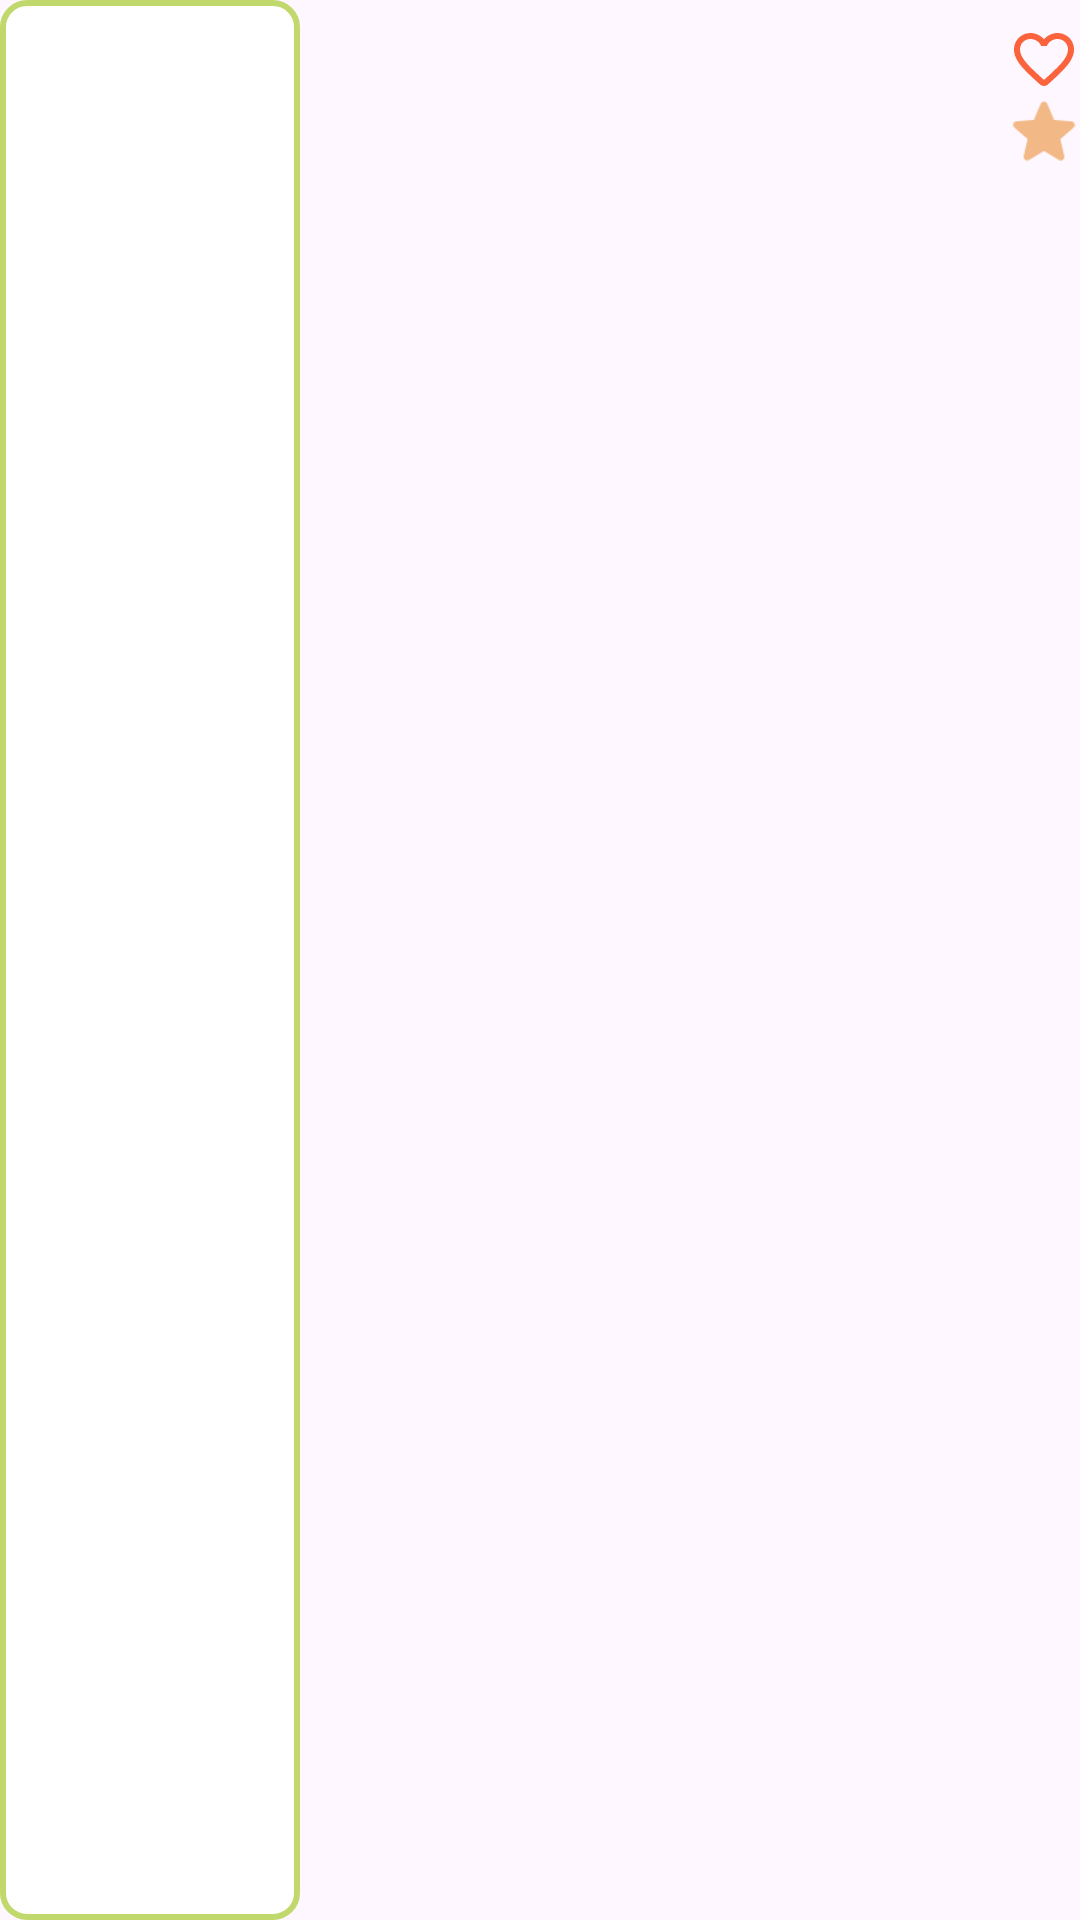

Write the Android layout XML for this screen, with the resource values it uses.
<!-- AndroidManifest.xml: application theme Theme.SmoothieShopApp -->
<!-- res/layout/smoothie_item_list.xml -->
<?xml version="1.0" encoding="utf-8"?>
<layout xmlns:android="http://schemas.android.com/apk/res/android"
    xmlns:app="http://schemas.android.com/apk/res-auto"
    xmlns:tools="http://schemas.android.com/tools">

    <data>

    </data>

    <androidx.constraintlayout.widget.ConstraintLayout
        android:layout_width="match_parent"
        android:layout_height="wrap_content"
        android:layout_marginBottom="@dimen/margin_between_elements"
        android:minHeight="82dp"
        tools:background="@color/blue_0">

        <FrameLayout
            android:id="@+id/imageLayout"
            android:layout_width="100dp"
            android:layout_height="0dp"
            android:background="@drawable/bg_card_view_2"
            app:layout_constraintBottom_toBottomOf="parent"
            app:layout_constraintStart_toStartOf="parent"
            app:layout_constraintTop_toTopOf="parent">

            <androidx.constraintlayout.utils.widget.ImageFilterView
                android:id="@+id/image"
                android:layout_width="match_parent"
                android:layout_height="match_parent"
                android:layout_margin="2dp"
                android:scaleType="centerCrop"
                app:roundPercent="0.2"
                tools:src="@tools:sample/avatars" />
        </FrameLayout>

        <TextView
            android:id="@+id/name"
            android:layout_width="0dp"
            android:layout_height="wrap_content"
            android:layout_marginHorizontal="@dimen/margin_between_elements"
            android:layout_marginTop="12dp"
            android:textAppearance="@style/TextAppearance.AppCompat.Widget.ActionBar.Title"
            android:textColor="@color/green_1"
            android:textSize="14sp"
            app:layout_constraintEnd_toStartOf="@id/btnLike"
            app:layout_constraintStart_toEndOf="@id/imageLayout"
            app:layout_constraintTop_toTopOf="parent"
            tools:text="@tools:sample/full_names" />

        <TextView
            android:id="@+id/cost"
            android:layout_width="wrap_content"
            android:layout_height="wrap_content"
            android:layout_marginStart="@dimen/margin_between_elements"
            android:layout_marginTop="@dimen/margin_between_elements"
            android:paddingBottom="@dimen/margin_between_elements"
            android:textAppearance="@style/TextAppearance.AppCompat.Widget.ActionBar.Title"
            android:textColor="@color/green_1"
            android:textSize="14sp"
            android:textStyle="bold"
            app:layout_constraintStart_toEndOf="@id/imageLayout"
            app:layout_constraintTop_toBottomOf="@id/name"
            tools:text="$" />

        <ImageView
            android:id="@+id/btnLike"
            android:layout_width="wrap_content"
            android:layout_height="wrap_content"
            android:layout_marginTop="@dimen/margin_between_elements"
            android:contentDescription="Button like"
            android:scaleX="1"
            android:scaleY="1"
            android:src="@drawable/ic_round_favorite_border_24"
            app:layout_constraintEnd_toEndOf="parent"
            app:layout_constraintTop_toTopOf="parent" />

        <TextView
            android:id="@+id/star"
            android:layout_width="wrap_content"
            android:layout_height="wrap_content"
            android:background="@drawable/ic_round_star_24"
            android:gravity="center"
            android:scaleX="1.2"
            android:scaleY="1.2"
            android:textColor="@color/white"
            android:textSize="10sp"
            app:layout_constraintEnd_toEndOf="parent"
            app:layout_constraintTop_toBottomOf="@id/btnLike"
            tools:ignore="SmallSp"
            tools:text="3" />
    </androidx.constraintlayout.widget.ConstraintLayout>
</layout>
<!-- resources referenced by this layout -->
<resources>
  <color name="blue_0">#e8faf4</color>
  <color name="green_1">#53a687</color>
  <color name="white">#FFFFFFFF</color>
  <dimen name="margin_between_elements">8dp</dimen>
  <!-- drawable bg_card_view_2 (drawable) -->
  <?xml version="1.0" encoding="utf-8"?>
  <shape xmlns:android="http://schemas.android.com/apk/res/android"
      android:shape="rectangle">
      <corners android:radius="8dp" />
  
      <stroke
          android:width="2dp"
          android:color="@color/green_2" />
  
      <solid android:color="@color/white" />
  </shape>
  <!-- drawable ic_round_favorite_border_24 (drawable) -->
  <vector android:height="24dp" android:tint="@color/red"
      android:viewportHeight="24" android:viewportWidth="24"
      android:width="24dp" xmlns:android="http://schemas.android.com/apk/res/android">
      <path android:fillColor="@android:color/white" android:pathData="M19.66,3.99c-2.64,-1.8 -5.9,-0.96 -7.66,1.1 -1.76,-2.06 -5.02,-2.91 -7.66,-1.1 -1.4,0.96 -2.28,2.58 -2.34,4.29 -0.14,3.88 3.3,6.99 8.55,11.76l0.1,0.09c0.76,0.69 1.93,0.69 2.69,-0.01l0.11,-0.1c5.25,-4.76 8.68,-7.87 8.55,-11.75 -0.06,-1.7 -0.94,-3.32 -2.34,-4.28zM12.1,18.55l-0.1,0.1 -0.1,-0.1C7.14,14.24 4,11.39 4,8.5 4,6.5 5.5,5 7.5,5c1.54,0 3.04,0.99 3.57,2.36h1.87C13.46,5.99 14.96,5 16.5,5c2,0 3.5,1.5 3.5,3.5 0,2.89 -3.14,5.74 -7.9,10.05z"/>
  </vector>
  <!-- drawable ic_round_star_24 (drawable) -->
  <vector android:height="24dp" android:tint="@color/orange_0"
      android:viewportHeight="24" android:viewportWidth="24"
      android:width="24dp" xmlns:android="http://schemas.android.com/apk/res/android">
      <path android:fillColor="@android:color/white" android:pathData="M12,17.27l4.15,2.51c0.76,0.46 1.69,-0.22 1.49,-1.08l-1.1,-4.72l3.67,-3.18c0.67,-0.58 0.31,-1.68 -0.57,-1.75l-4.83,-0.41l-1.89,-4.46c-0.34,-0.81 -1.5,-0.81 -1.84,0L9.19,8.63L4.36,9.04c-0.88,0.07 -1.24,1.17 -0.57,1.75l3.67,3.18l-1.1,4.72c-0.2,0.86 0.73,1.54 1.49,1.08L12,17.27z"/>
  </vector>
  <style name="Theme.SmoothieShopApp" parent="Base.Theme.SmoothieShopApp" />
  <color name="green_2">#c1d96c</color>
  <color name="red">#E8FB5429</color>
  <color name="orange_0">#f2b885</color>
  <style name="Base.Theme.SmoothieShopApp" parent="Theme.Material3.DayNight.NoActionBar">
          
          
      </style>
</resources>
